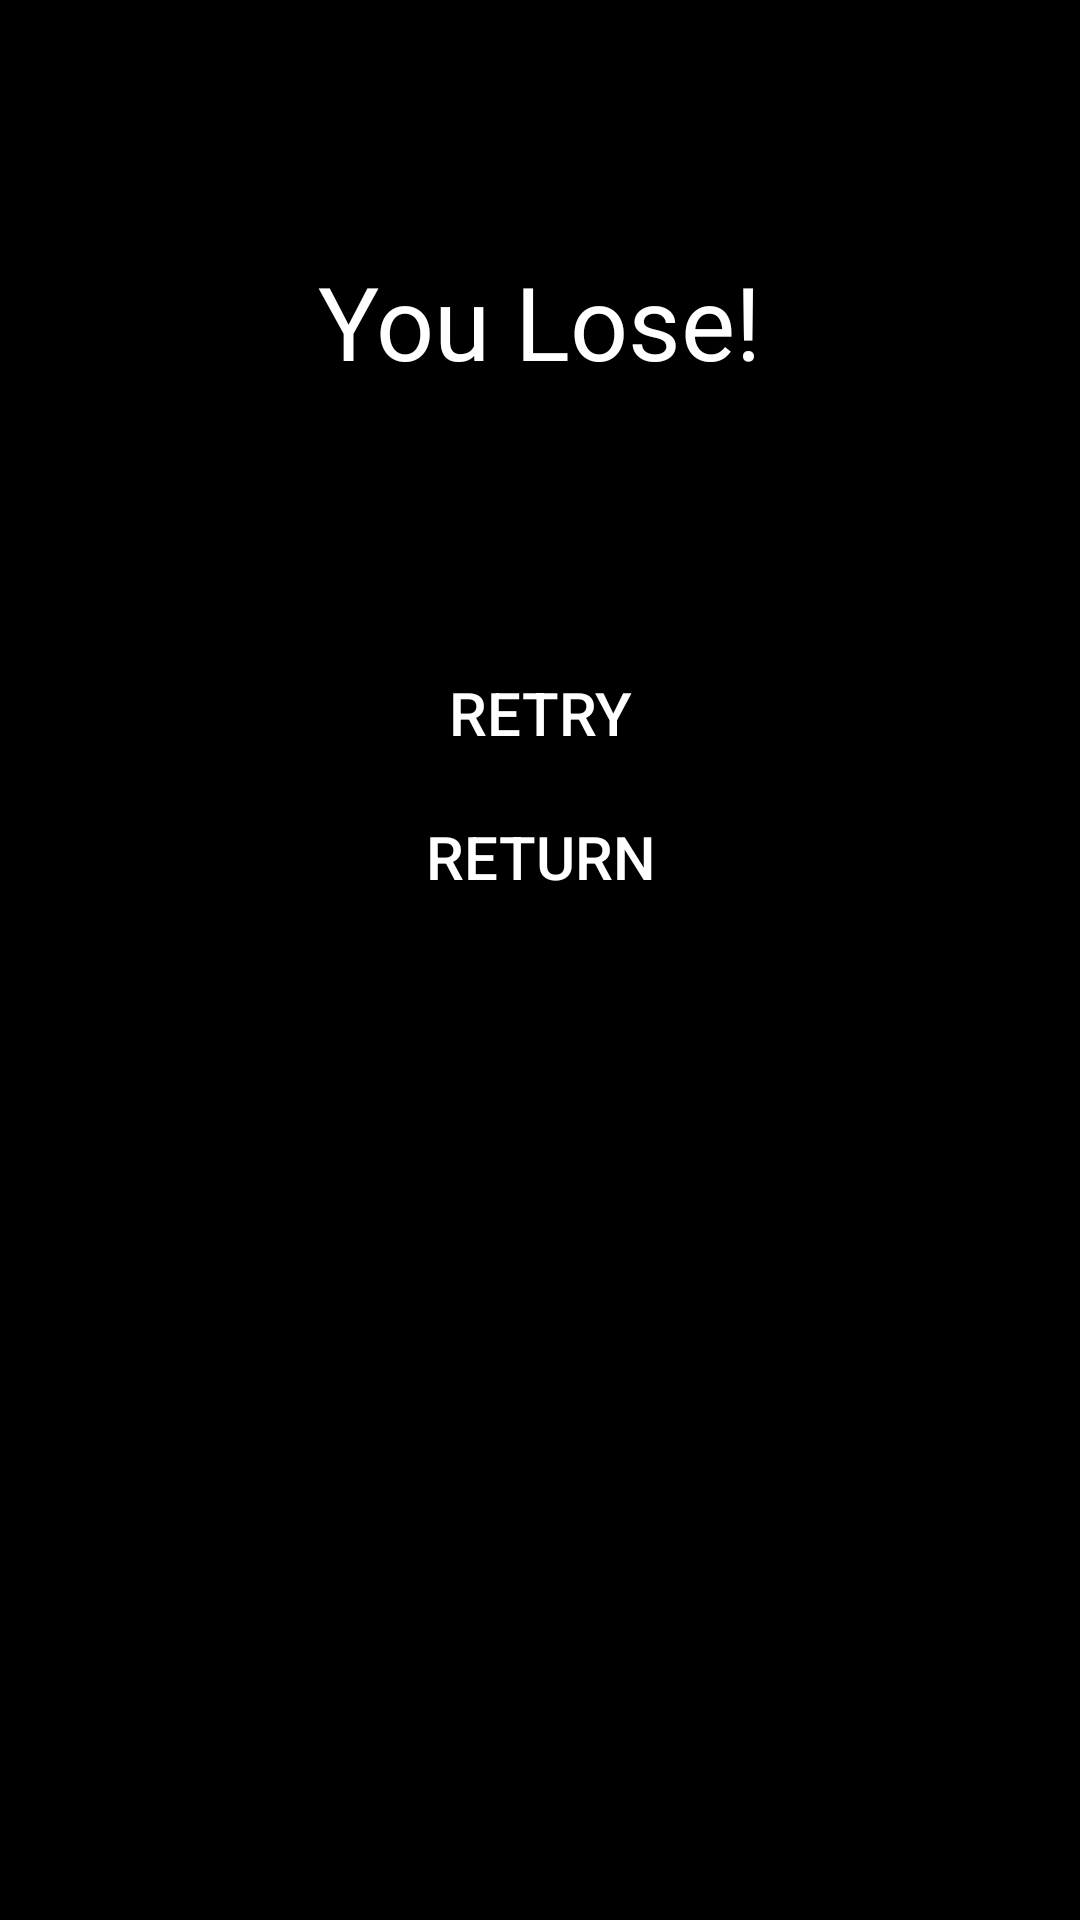

Produce the Android XML layout that renders to this screen, including the resource entries it uses.
<!-- AndroidManifest.xml: application theme Theme.BrickBuster -->
<!-- res/layout/lose_screen.xml -->
<?xml version="1.0" encoding="utf-8"?>
<androidx.constraintlayout.widget.ConstraintLayout xmlns:android="http://schemas.android.com/apk/res/android"
    xmlns:app="http://schemas.android.com/apk/res-auto"
    xmlns:tools="http://schemas.android.com/tools"
    android:id="@+id/main"
    android:layout_width="match_parent"
    android:layout_height="match_parent"
    android:background="#000000"
    android:backgroundTint="#000000"
    tools:context=".ui.MainActivity">

    <TextView
        android:id="@+id/textView"
        android:layout_width="wrap_content"
        android:layout_height="wrap_content"
        android:text="You Lose!"
        android:textColor="@color/white"
        android:textSize="34sp"
        app:layout_constraintBottom_toBottomOf="parent"
        app:layout_constraintEnd_toEndOf="parent"
        app:layout_constraintHorizontal_bias="0.499"
        app:layout_constraintStart_toStartOf="parent"
        app:layout_constraintTop_toTopOf="parent"
        app:layout_constraintVertical_bias="0.142" />

    <Button
        android:id="@+id/loseReturnButton"
        android:layout_width="wrap_content"
        android:layout_height="wrap_content"
        android:backgroundTint="@color/black"
        android:text="Return"
        android:textColor="@color/white"
        android:textSize="20sp"
        app:layout_constraintEnd_toEndOf="@+id/retryButton"
        app:layout_constraintStart_toStartOf="@+id/retryButton"
        app:layout_constraintTop_toBottomOf="@+id/retryButton"
        app:strokeColor="@color/white"
        app:strokeWidth="3dp" />

    <Button
        android:id="@+id/retryButton"
        android:layout_width="wrap_content"
        android:layout_height="wrap_content"
        android:layout_marginTop="84dp"
        android:backgroundTint="@color/black"
        android:text="Retry"
        android:textColor="@color/white"
        android:textSize="20sp"
        app:layout_constraintEnd_toEndOf="@+id/textView"
        app:layout_constraintStart_toStartOf="@+id/textView"
        app:layout_constraintTop_toBottomOf="@+id/textView"
        app:strokeColor="@color/white"
        app:strokeWidth="3dp" />

</androidx.constraintlayout.widget.ConstraintLayout>
<!-- resources referenced by this layout -->
<resources>
  <color name="black">#FF000000</color>
  <color name="white">#FFFFFFFF</color>
  <style name="Theme.BrickBuster" parent="Base.Theme.BrickBuster" />
  <style name="Base.Theme.BrickBuster" parent="Theme.Material3.DayNight.NoActionBar">
          
          
      </style>
</resources>
